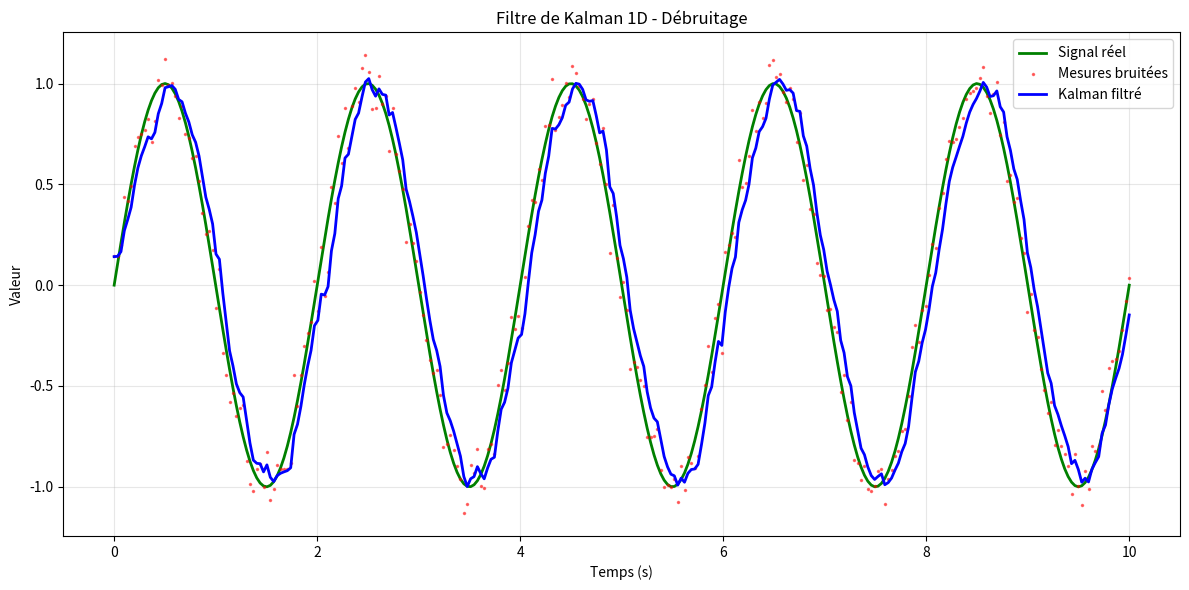

Write Python code to recreate this figure.
"""
Filtre de Kalman 1D pour stabilisation des gestes
Ultra-léger et efficace pour filtrage temps réel
"""

class Kalman1D:
    """
    Filtre de Kalman scalaire (1 dimension)
    Utilisé pour filtrer x, y du poignet et distance pincement
    """
    
    def __init__(self, q=1e-3, r=5e-3, initial_value=0.0):
        """
        Args:
            q: Bruit du processus (process noise) - plus élevé = suit plus les mesures
            r: Bruit de mesure (measurement noise) - plus élevé = plus de lissage
            initial_value: Valeur initiale estimée
        """
        self.q = q  # Process noise covariance
        self.r = r  # Measurement noise covariance
        self.x = initial_value  # État estimé
        self.p = 1.0  # Covariance de l'erreur d'estimation
        
    def update(self, measurement):
        """
        Met à jour le filtre avec une nouvelle mesure
        
        Args:
            measurement: Valeur mesurée
            
        Returns:
            Valeur filtrée (état estimé)
        """
        # Prédiction (dans ce cas simple, on prédit que x reste constant)
        self.p += self.q
        
        # Mise à jour (correction avec la mesure)
        k = self.p / (self.p + self.r)  # Gain de Kalman
        self.x += k * (measurement - self.x)
        self.p *= (1 - k)
        
        return self.x
    
    def reset(self, value=0.0):
        """Réinitialise le filtre"""
        self.x = value
        self.p = 1.0
        
    @property
    def variance(self):
        """Retourne la variance (utile pour deadzone adaptive)"""
        return self.p


class Kalman2D:
    """
    Filtre de Kalman 2D pour position (x, y)
    Utilise deux filtres 1D indépendants
    """
    
    def __init__(self, q=1e-3, r=5e-3):
        self.kf_x = Kalman1D(q, r)
        self.kf_y = Kalman1D(q, r)
        
    def update(self, x, y):
        """
        Filtre une position 2D
        
        Args:
            x, y: Coordonnées mesurées
            
        Returns:
            (x_filtered, y_filtered): Coordonnées filtrées
        """
        x_filt = self.kf_x.update(x)
        y_filt = self.kf_y.update(y)
        return x_filt, y_filt
    
    def reset(self):
        """Réinitialise les deux filtres"""
        self.kf_x.reset()
        self.kf_y.reset()
        
    @property
    def variance(self):
        """Retourne la variance moyenne (pour deadzone adaptive)"""
        return (self.kf_x.variance + self.kf_y.variance) / 2


class AdaptiveDeadzone:
    """
    Deadzone adaptative basée sur la variance du filtre Kalman
    Plus le bruit est élevé, plus la deadzone augmente
    """
    
    def __init__(self, base_deadzone=0.002, scale_factor=100.0):
        """
        Args:
            base_deadzone: Deadzone minimale de base
            scale_factor: Facteur d'échelle pour la variance
        """
        self.base = base_deadzone
        self.scale = scale_factor
        
    def get_threshold(self, variance):
        """
        Calcule la deadzone adaptée au bruit actuel
        
        Args:
            variance: Variance du filtre Kalman
            
        Returns:
            Seuil de deadzone adapté
        """
        return self.base + variance * self.scale
    
    def apply(self, value, variance):
        """
        Applique la deadzone sur une valeur
        
        Args:
            value: Valeur à filtrer
            variance: Variance du filtre Kalman
            
        Returns:
            Valeur filtrée (0 si dans la deadzone)
        """
        threshold = self.get_threshold(variance)
        if abs(value) < threshold:
            return 0.0
        return value


# Test unitaire
if __name__ == "__main__":
    import numpy as np
    import matplotlib.pyplot as plt
    
    print("🧪 Test du filtre de Kalman")
    
    # Simulation : signal + bruit
    t = np.linspace(0, 10, 300)
    signal = np.sin(2 * np.pi * 0.5 * t)  # Sinus 0.5 Hz
    noise = np.random.normal(0, 0.1, len(t))
    measurement = signal + noise
    
    # Filtrage
    kf = Kalman1D(q=1e-3, r=5e-3)
    filtered = [kf.update(m) for m in measurement]
    
    # Affichage
    plt.figure(figsize=(12, 6))
    plt.plot(t, signal, 'g-', label='Signal réel', linewidth=2)
    plt.plot(t, measurement, 'r.', label='Mesures bruitées', alpha=0.5, markersize=3)
    plt.plot(t, filtered, 'b-', label='Kalman filtré', linewidth=2)
    plt.legend()
    plt.xlabel('Temps (s)')
    plt.ylabel('Valeur')
    plt.title('Filtre de Kalman 1D - Débruitage')
    plt.grid(True, alpha=0.3)
    plt.tight_layout()
    plt.savefig('kalman_test.png', dpi=150)
    print("✅ Graphique sauvegardé: kalman_test.png")
    
    # Stats
    error_raw = np.mean((measurement - signal)**2)
    error_filtered = np.mean((np.array(filtered) - signal)**2)
    print(f"\n📊 Erreur quadratique moyenne:")
    print(f"  Brut: {error_raw:.6f}")
    print(f"  Filtré: {error_filtered:.6f}")
    print(f"  Amélioration: {(1 - error_filtered/error_raw)*100:.1f}%")
